Run: headless pygame with SDL's dummy video driver; simulated clock (each Clock.tick advances the game by its frame time, no real sleeping); random seed 0; keys injected as events and as key.get_pressed() state; no mouse input.
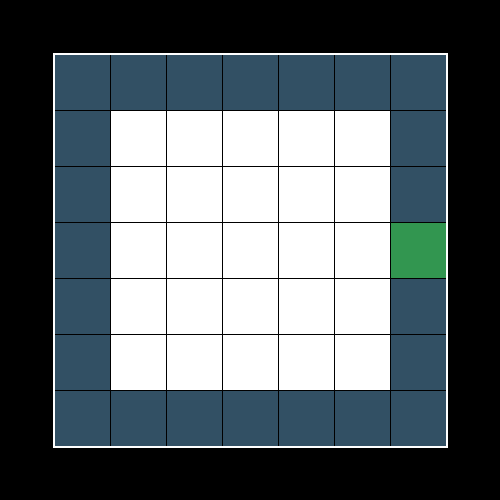
Frame 1 of 4 · flips 1–60 · no input
Frame 2 of 4 · flips 61–180 · tapped SPACE, RETURN · held RIGHT (→), D · screen unchanged from frame 1, image omitted
Frame 3 of 4 · flips 181–300 · held DOWN (↓), S · screen unchanged from frame 2, image omitted
Frame 4 of 4 · flips 301–420 · held LEFT (←), A, UP (↑), W · screen unchanged from frame 3, image omitted

The pygame program that drew these frames:

import pygame
import sys

pygame.init()
SCREENWIDTH, SCREENHEIGHT = 500, 500
screen = pygame.display.set_mode((SCREENWIDTH, SCREENHEIGHT), 0, 32)
pygame.display.set_caption("Mouse Escape")
white_color = (255, 255, 255)
black_color = (0, 0, 0)
blue_color = (50, 80, 100)
green_color = (50, 150, 80)

number_of_tiles = 7
side_spaces = 2
tiles_width = int(SCREENWIDTH / (number_of_tiles + side_spaces))
tiles_height = int(tiles_width)

initial_x = int(tiles_width)
initial_y = int(tiles_width)
small_separation_line = 1

board_rectangles = []
water_rectangles = []
bridge_rectangle = []
# Create reference index to separate board rectangles with water rectangles
water_references = [
    (0, 0), (0, 1), (0, 2), (0, 3), (0, 4), (0, 5), (0, 6),
    (1, 0), (1, 6), (2, 0), (2, 6), (3, 0), (3, 6), (4, 0),
    (4, 6), (5, 0), (5, 6),
    (6, 0), (6, 1), (6, 2), (6, 3), (6, 4), (6, 5), (6, 6)
]

# For the frame one which the game board is
frame_height = int(SCREENWIDTH - 2 * tiles_width + 5)
frame_width = frame_height
frame = pygame.Surface((frame_height, frame_width))
frame.fill(white_color)
frame_rect = frame.get_rect()
frame_rect.x = tiles_width - 2
frame_rect.y = tiles_width - 2


def handle_events():
    for event in pygame.event.get():
        if event.type == pygame.QUIT:
            pygame.quit()
            sys.exit()

    # Complete yourself for the mouse movement and collisions


def make_board_rectangles():
    global initial_x, initial_y, tiles_width, tiles_height
    # Use global here because we will need to modify these variables which were already defined
    for x in range(7):
        for y in range(7):
            a_rectangle = pygame.Rect(initial_x, initial_y, tiles_width, tiles_height)
            if (x, y) in water_references:
                water_rectangles.append(a_rectangle)
            if (x, y) == (3, 6):
                bridge_rectangle.append(a_rectangle)
            else:
                board_rectangles.append(a_rectangle)
            # Move to the next column
            initial_x += tiles_width + small_separation_line
        # Now reinitialize x position to move down (reinitialize columns)
        initial_x = tiles_width
        # And move to the next row starting at first column
        initial_y += tiles_width + small_separation_line


def draw_board():
    # Draw the frame , these are the arguments(surface, color, rectangle, width)
    pygame.draw.rect(screen, white_color, frame_rect, 2)

    # Draw all the rectangles on top of that surface
    for rect in board_rectangles:
        pygame.draw.rect(screen, white_color, rect)

    for rect in water_rectangles:
        pygame.draw.rect(screen, blue_color, rect)

    # Display the bridge too
    pygame.draw.rect(screen, green_color, bridge_rectangle[0])


def create_mouse():
    # Leaving this empty for yourself
    pass


# Call the make_board function to create the board before the game starts
make_board_rectangles()

while True:
    screen.fill(black_color)
    handle_events()
    draw_board()
    pygame.display.update()
